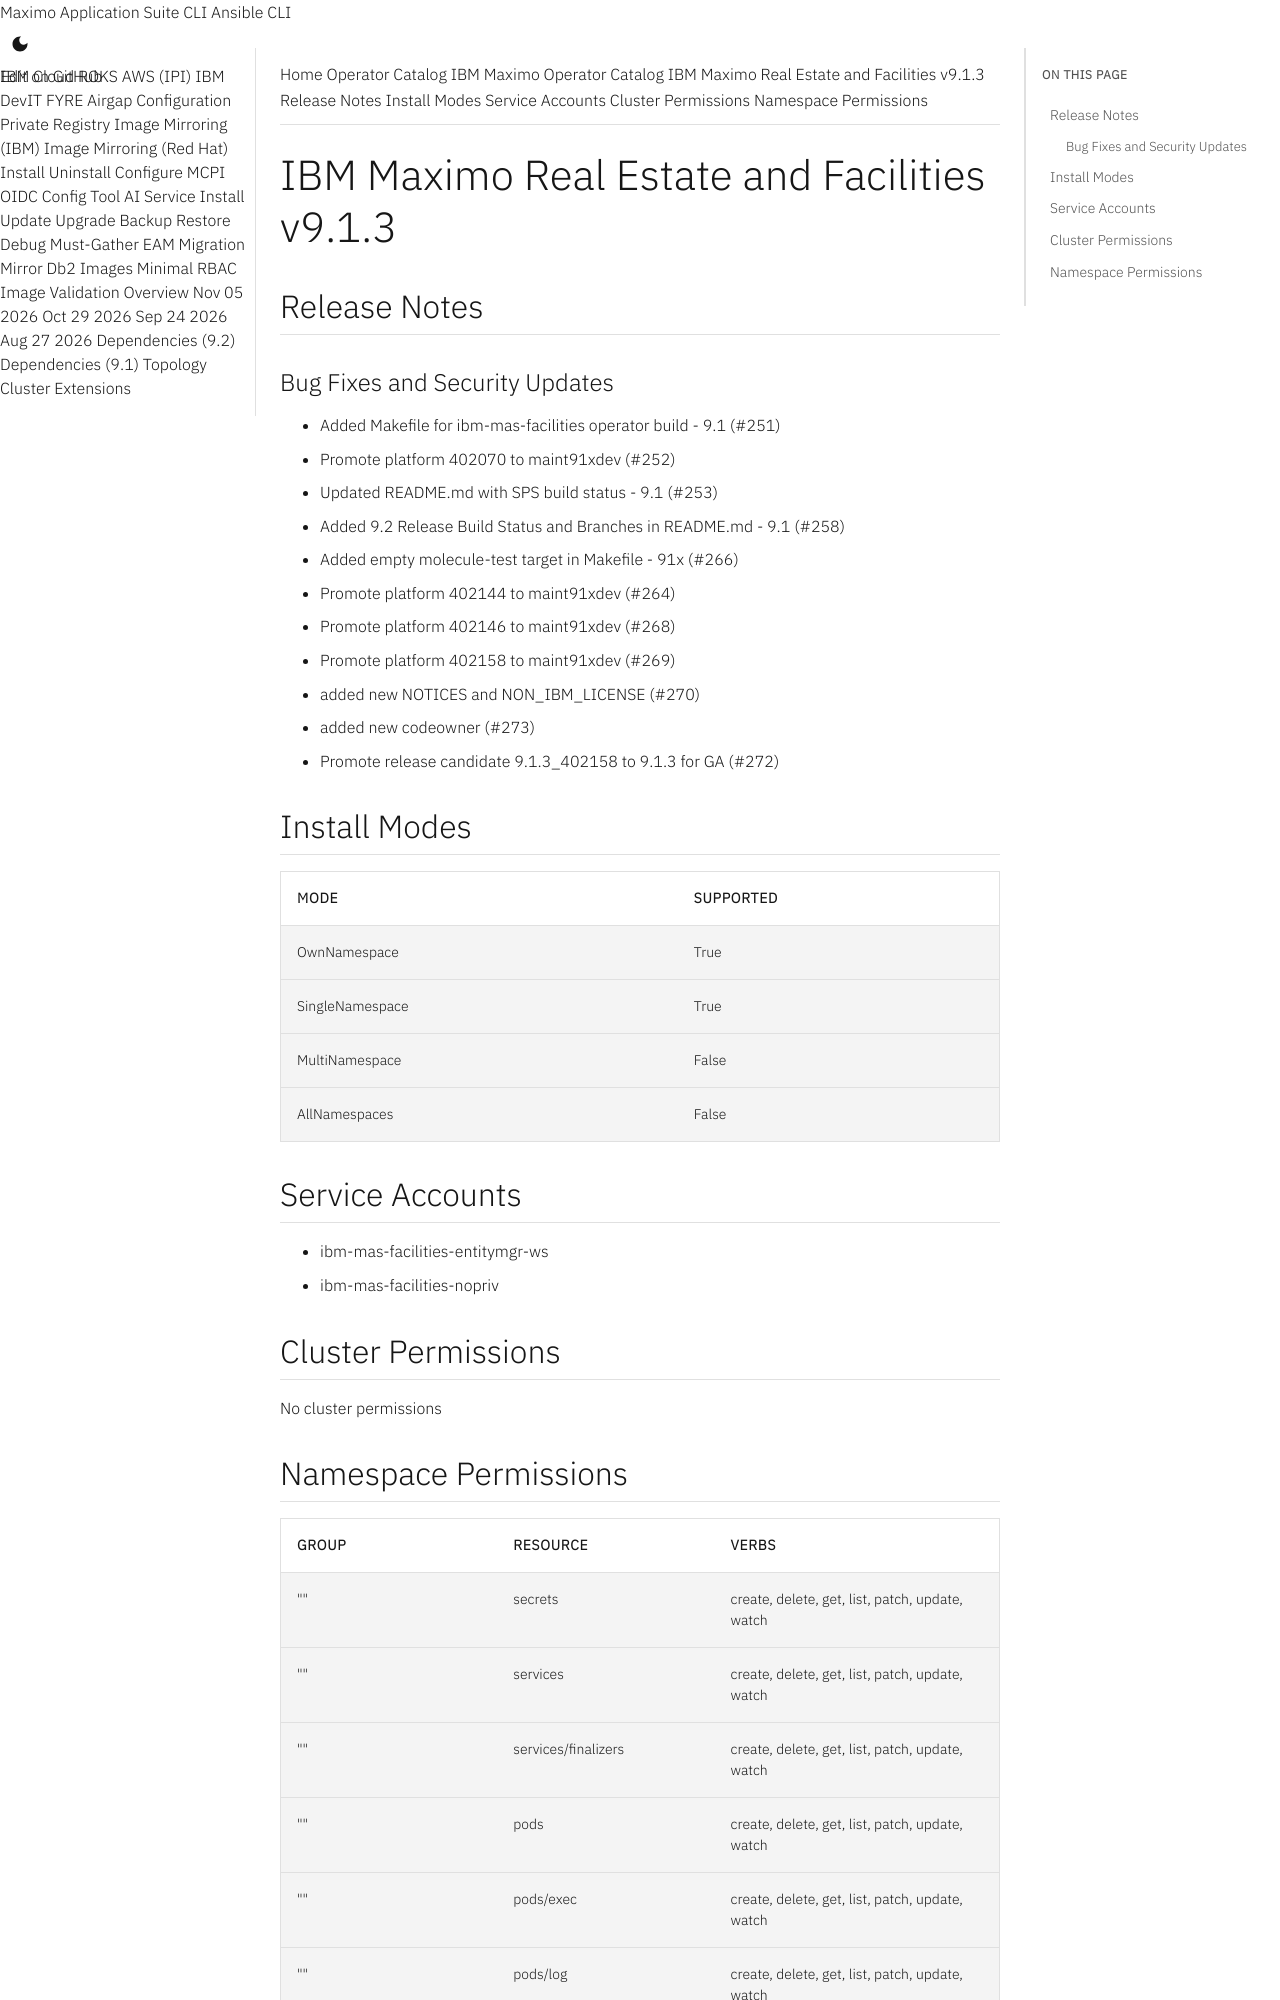

repository: ibm-mas/cli · page: catalogs/packages/ibm-mas-facilities/9.1.3/index.html · generator: mkdocs

extra_breadcrumb_title_1: Operator Catalog
extra_breadcrumb_title_2: IBM Maximo Operator Catalog
extra_breadcrumb_url_2: ../../../
nav_title: Operator Catalog

IBM Maximo Real Estate and Facilities v9.1.3
================================================================================

Release Notes
--------------------------------------------------------------------------------
### Bug Fixes and Security Updates
- Added Makefile for ibm-mas-facilities operator build - 9.1 (#251)
- Promote platform 402070 to maint91xdev (#252)
- Updated README.md with SPS build status - 9.1 (#253)
- Added 9.2 Release Build Status and Branches in README.md - 9.1 (#258)
- Added empty molecule-test target in Makefile - 91x (#266)
- Promote platform 402144 to maint91xdev (#264)
- Promote platform 402146 to maint91xdev (#268)
- Promote platform 402158 to maint91xdev (#269)
- added new NOTICES and NON_IBM_LICENSE (#270)
- added new codeowner (#273)
- Promote release candidate 9.1.3_402158 to 9.1.3 for GA (#272)

Install Modes
--------------------------------------------------------------------------------
| Mode                 | Supported |
| :------------------- | :-------- |
| OwnNamespace         | True      |
| SingleNamespace      | True      |
| MultiNamespace       | False     |
| AllNamespaces        | False     |

Service Accounts
--------------------------------------------------------------------------------
- ibm-mas-facilities-entitymgr-ws
- ibm-mas-facilities-nopriv

Cluster Permissions
--------------------------------------------------------------------------------
No cluster permissions
